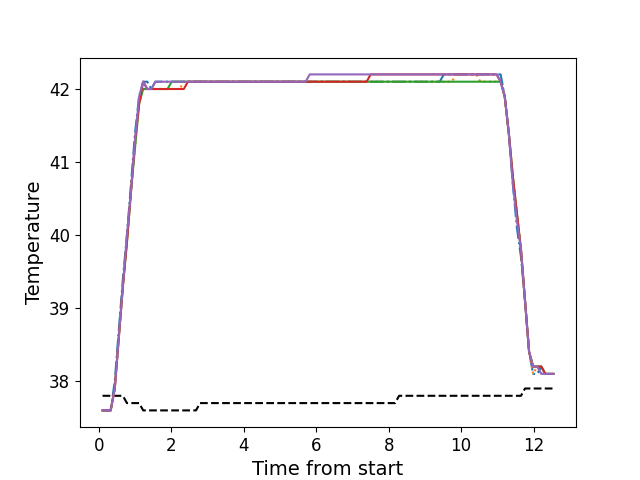

The table this chart was drawn from, first rows:
, times, neutral, z1, z2, z3, z4, z5
0, 0.1066, 37.8, 37.6, 37.6, 37.6, 37.6, 37.6
1, 0.2193, 37.8, 37.6, 37.6, 37.6, 37.6, 37.6
2, 0.3309, 37.8, 37.6, 37.6, 37.6, 37.6, 37.6
3, 0.4435, 37.8, 38.0, 37.9, 37.9, 37.9, 37.9
4, 0.5551, 37.8, 38.7, 38.6, 38.6, 38.6, 38.6
5, 0.6678, 37.8, 39.4, 39.3, 39.3, 39.3, 39.3
6, 0.7789, 37.7, 40.0, 39.9, 39.9, 39.9, 40.0
7, 0.8915, 37.7, 40.7, 40.6, 40.6, 40.6, 40.6
8, 1.003, 37.7, 41.4, 41.2, 41.2, 41.3, 41.3
9, 1.116, 37.7, 41.9, 41.8, 41.8, 41.8, 41.9
10, 1.228, 37.6, 42.1, 42.0, 42.0, 42.1, 42.1
11, 1.34, 37.6, 42.1, 42.0, 42.0, 42.0, 42.0
12, 1.452, 37.6, 42.0, 42.0, 42.0, 42.0, 42.0
13, 1.564, 37.6, 42.1, 42.0, 42.0, 42.0, 42.1
14, 1.676, 37.6, 42.1, 42.0, 42.0, 42.0, 42.1
15, 1.788, 37.6, 42.1, 42.0, 42.0, 42.0, 42.1
16, 1.9, 37.6, 42.1, 42.0, 42.0, 42.0, 42.1
17, 2.012, 37.6, 42.1, 42.0, 42.1, 42.0, 42.1
18, 2.124, 37.6, 42.1, 42.0, 42.1, 42.0, 42.1
19, 2.235, 37.6, 42.1, 42.0, 42.1, 42.0, 42.1
20, 2.349, 37.6, 42.1, 42.1, 42.1, 42.0, 42.1
21, 2.46, 37.6, 42.1, 42.1, 42.1, 42.1, 42.1
22, 2.573, 37.6, 42.1, 42.1, 42.1, 42.1, 42.1
23, 2.685, 37.6, 42.1, 42.1, 42.1, 42.1, 42.1
24, 2.796, 37.7, 42.1, 42.1, 42.1, 42.1, 42.1
25, 2.909, 37.7, 42.1, 42.1, 42.1, 42.1, 42.1
26, 3.021, 37.7, 42.1, 42.1, 42.1, 42.1, 42.1
27, 3.133, 37.7, 42.1, 42.1, 42.1, 42.1, 42.1
28, 3.245, 37.7, 42.1, 42.1, 42.1, 42.1, 42.1
29, 3.357, 37.7, 42.1, 42.1, 42.1, 42.1, 42.1
30, 3.469, 37.7, 42.1, 42.1, 42.1, 42.1, 42.1
31, 3.582, 37.7, 42.1, 42.1, 42.1, 42.1, 42.1
32, 3.693, 37.7, 42.1, 42.1, 42.1, 42.1, 42.1
33, 3.805, 37.7, 42.1, 42.1, 42.1, 42.1, 42.1
34, 3.918, 37.7, 42.1, 42.1, 42.1, 42.1, 42.1
35, 4.029, 37.7, 42.1, 42.1, 42.1, 42.1, 42.1
36, 4.142, 37.7, 42.1, 42.1, 42.1, 42.1, 42.1
37, 4.253, 37.7, 42.1, 42.1, 42.1, 42.1, 42.1
38, 4.366, 37.7, 42.1, 42.1, 42.1, 42.1, 42.1
39, 4.478, 37.7, 42.1, 42.1, 42.1, 42.1, 42.1
40, 4.59, 37.7, 42.1, 42.1, 42.1, 42.1, 42.1
41, 4.702, 37.7, 42.1, 42.1, 42.1, 42.1, 42.1
42, 4.814, 37.7, 42.1, 42.1, 42.1, 42.1, 42.1
43, 4.926, 37.7, 42.1, 42.1, 42.1, 42.1, 42.1
44, 5.038, 37.7, 42.1, 42.1, 42.1, 42.1, 42.1
45, 5.15, 37.7, 42.1, 42.1, 42.1, 42.1, 42.1
46, 5.262, 37.7, 42.1, 42.1, 42.1, 42.1, 42.1
47, 5.374, 37.7, 42.1, 42.1, 42.1, 42.1, 42.1
48, 5.487, 37.7, 42.1, 42.1, 42.1, 42.1, 42.1
49, 5.598, 37.7, 42.1, 42.1, 42.1, 42.1, 42.1
50, 5.711, 37.7, 42.1, 42.1, 42.1, 42.1, 42.1
51, 5.822, 37.7, 42.1, 42.1, 42.1, 42.1, 42.2
52, 5.935, 37.7, 42.1, 42.1, 42.1, 42.1, 42.2
53, 6.046, 37.7, 42.1, 42.1, 42.1, 42.1, 42.2
54, 6.159, 37.7, 42.1, 42.1, 42.1, 42.1, 42.2
55, 6.271, 37.7, 42.1, 42.1, 42.1, 42.1, 42.2
56, 6.383, 37.7, 42.1, 42.1, 42.1, 42.1, 42.2
57, 6.495, 37.7, 42.1, 42.1, 42.1, 42.1, 42.2
58, 6.606, 37.7, 42.1, 42.1, 42.1, 42.1, 42.2
59, 6.719, 37.7, 42.1, 42.1, 42.1, 42.1, 42.2
... 52 more rows
